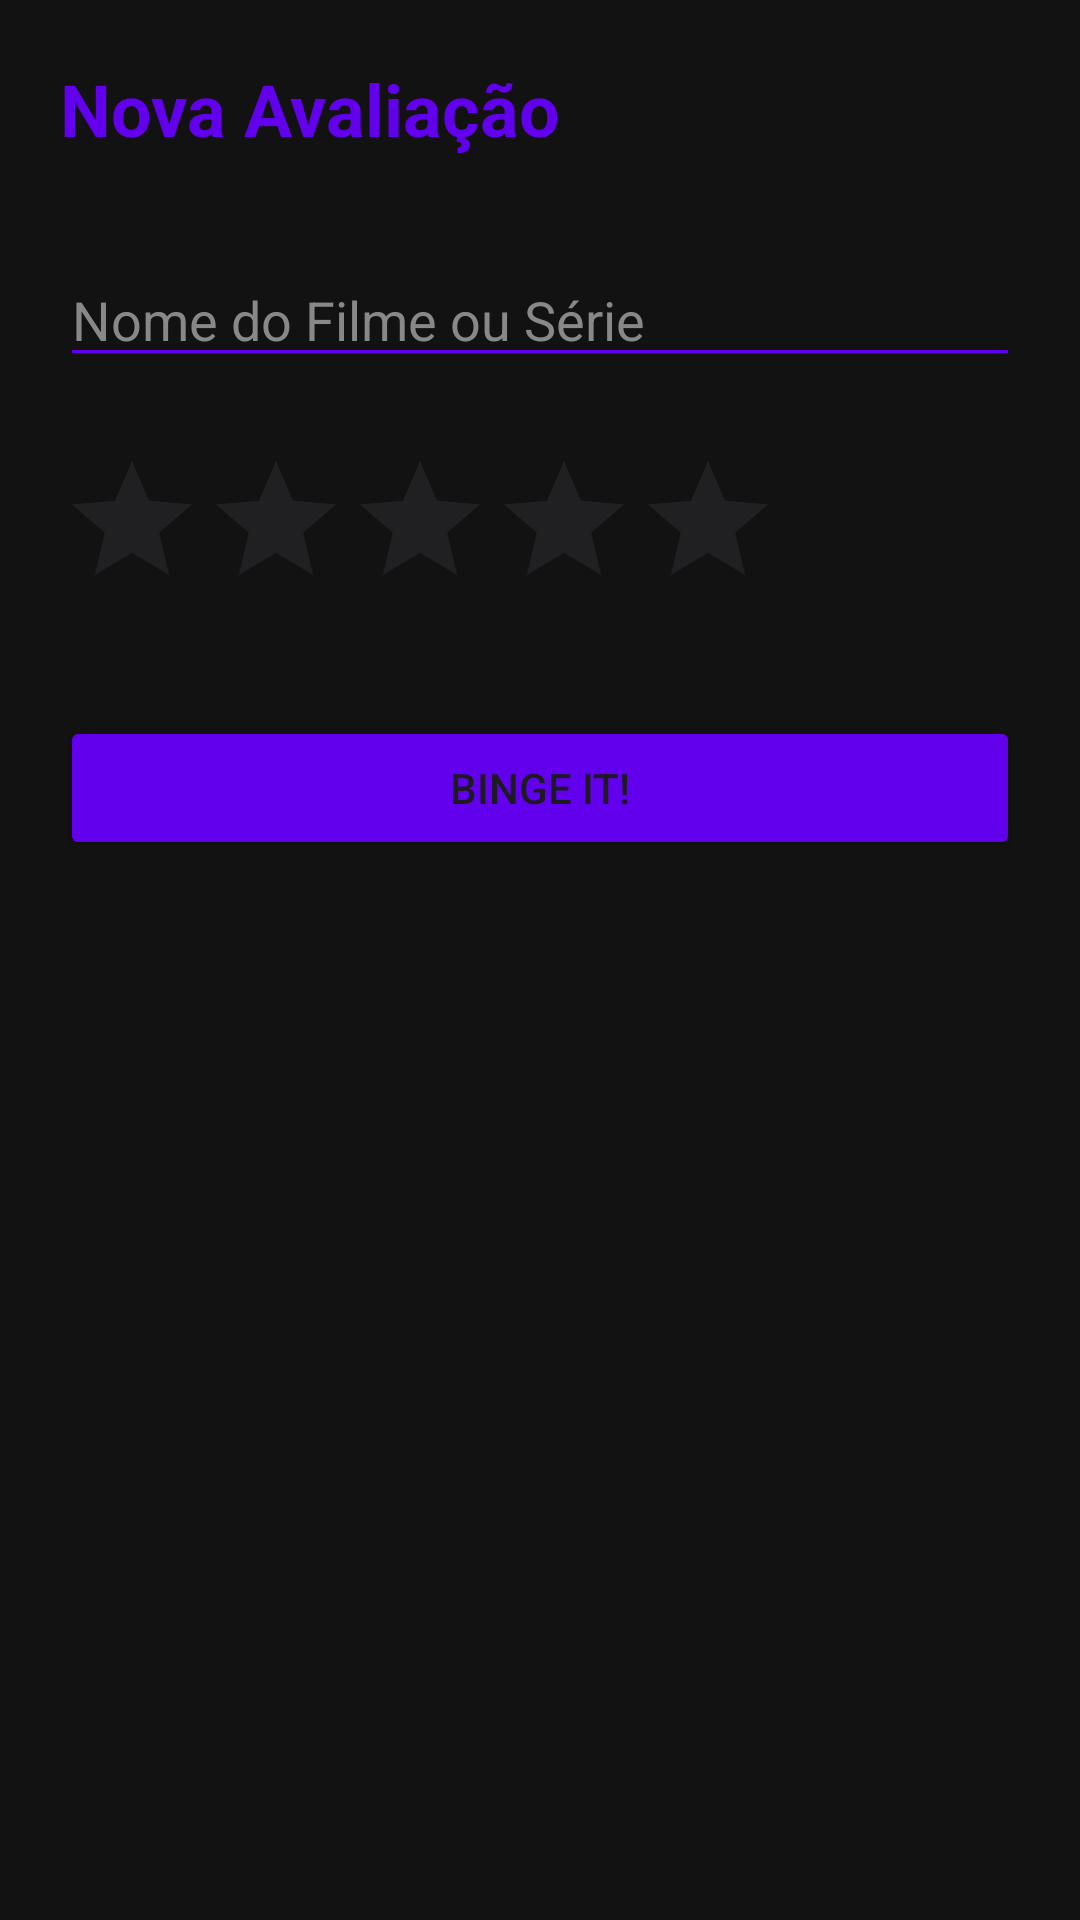

Here is an Android app screen rendered from its layout file. Give the layout XML and the strings, colors and styles it references.
<!-- AndroidManifest.xml: application theme Theme.AplicativoDeFilmes -->
<!-- res/layout/activity_cadastro.xml -->
<?xml version="1.0" encoding="utf-8"?>
<androidx.constraintlayout.widget.ConstraintLayout
    xmlns:android="http://schemas.android.com/apk/res/android"
    xmlns:app="http://schemas.android.com/apk/res-auto"
    android:id="@+id/main"
    android:layout_width="match_parent"
    android:layout_height="match_parent"
    android:background="#121212"
    android:padding="20dp">

    <TextView
        android:id="@+id/textNovo"
        android:layout_width="wrap_content"
        android:layout_height="wrap_content"
        android:text="Nova Avaliação"
        android:textColor="#6200EE"
        android:textSize="24sp"
        android:textStyle="bold"
        app:layout_constraintTop_toTopOf="parent"
        app:layout_constraintStart_toStartOf="parent" />

    <EditText
        android:id="@+id/editTitulo"
        android:layout_width="0dp"
        android:layout_height="wrap_content"
        android:layout_marginTop="32dp"
        android:hint="Nome do Filme ou Série"
        android:textColorHint="#888"
        android:textColor="#FFF"
        android:backgroundTint="#6200EE"
        app:layout_constraintTop_toBottomOf="@+id/textNovo"
        app:layout_constraintEnd_toEndOf="parent"
        app:layout_constraintStart_toStartOf="parent" />

    <RatingBar
        android:id="@+id/ratingBar"
        android:layout_width="wrap_content"
        android:layout_height="wrap_content"
        android:layout_marginTop="24dp"
        android:numStars="5"
        android:stepSize="0.5"
        android:progressTint="#6200EE"
        app:layout_constraintTop_toBottomOf="@+id/editTitulo"
        app:layout_constraintStart_toStartOf="parent" />

    <Button
        android:id="@+id/buttonSalvar"
        android:layout_width="0dp"
        android:layout_height="wrap_content"
        android:layout_marginTop="32dp"
        android:backgroundTint="#6200EE"
        android:text="Binge It!"
        app:layout_constraintTop_toBottomOf="@+id/ratingBar"
        app:layout_constraintEnd_toEndOf="parent"
        app:layout_constraintStart_toStartOf="parent" />

</androidx.constraintlayout.widget.ConstraintLayout>
<!-- resources referenced by this layout -->
<resources>
  <style name="Theme.AplicativoDeFilmes" parent="Base.Theme.AplicativoDeFilmes" />
  <style name="Base.Theme.AplicativoDeFilmes" parent="Theme.Material3.DayNight.NoActionBar">
          
          
      </style>
</resources>
